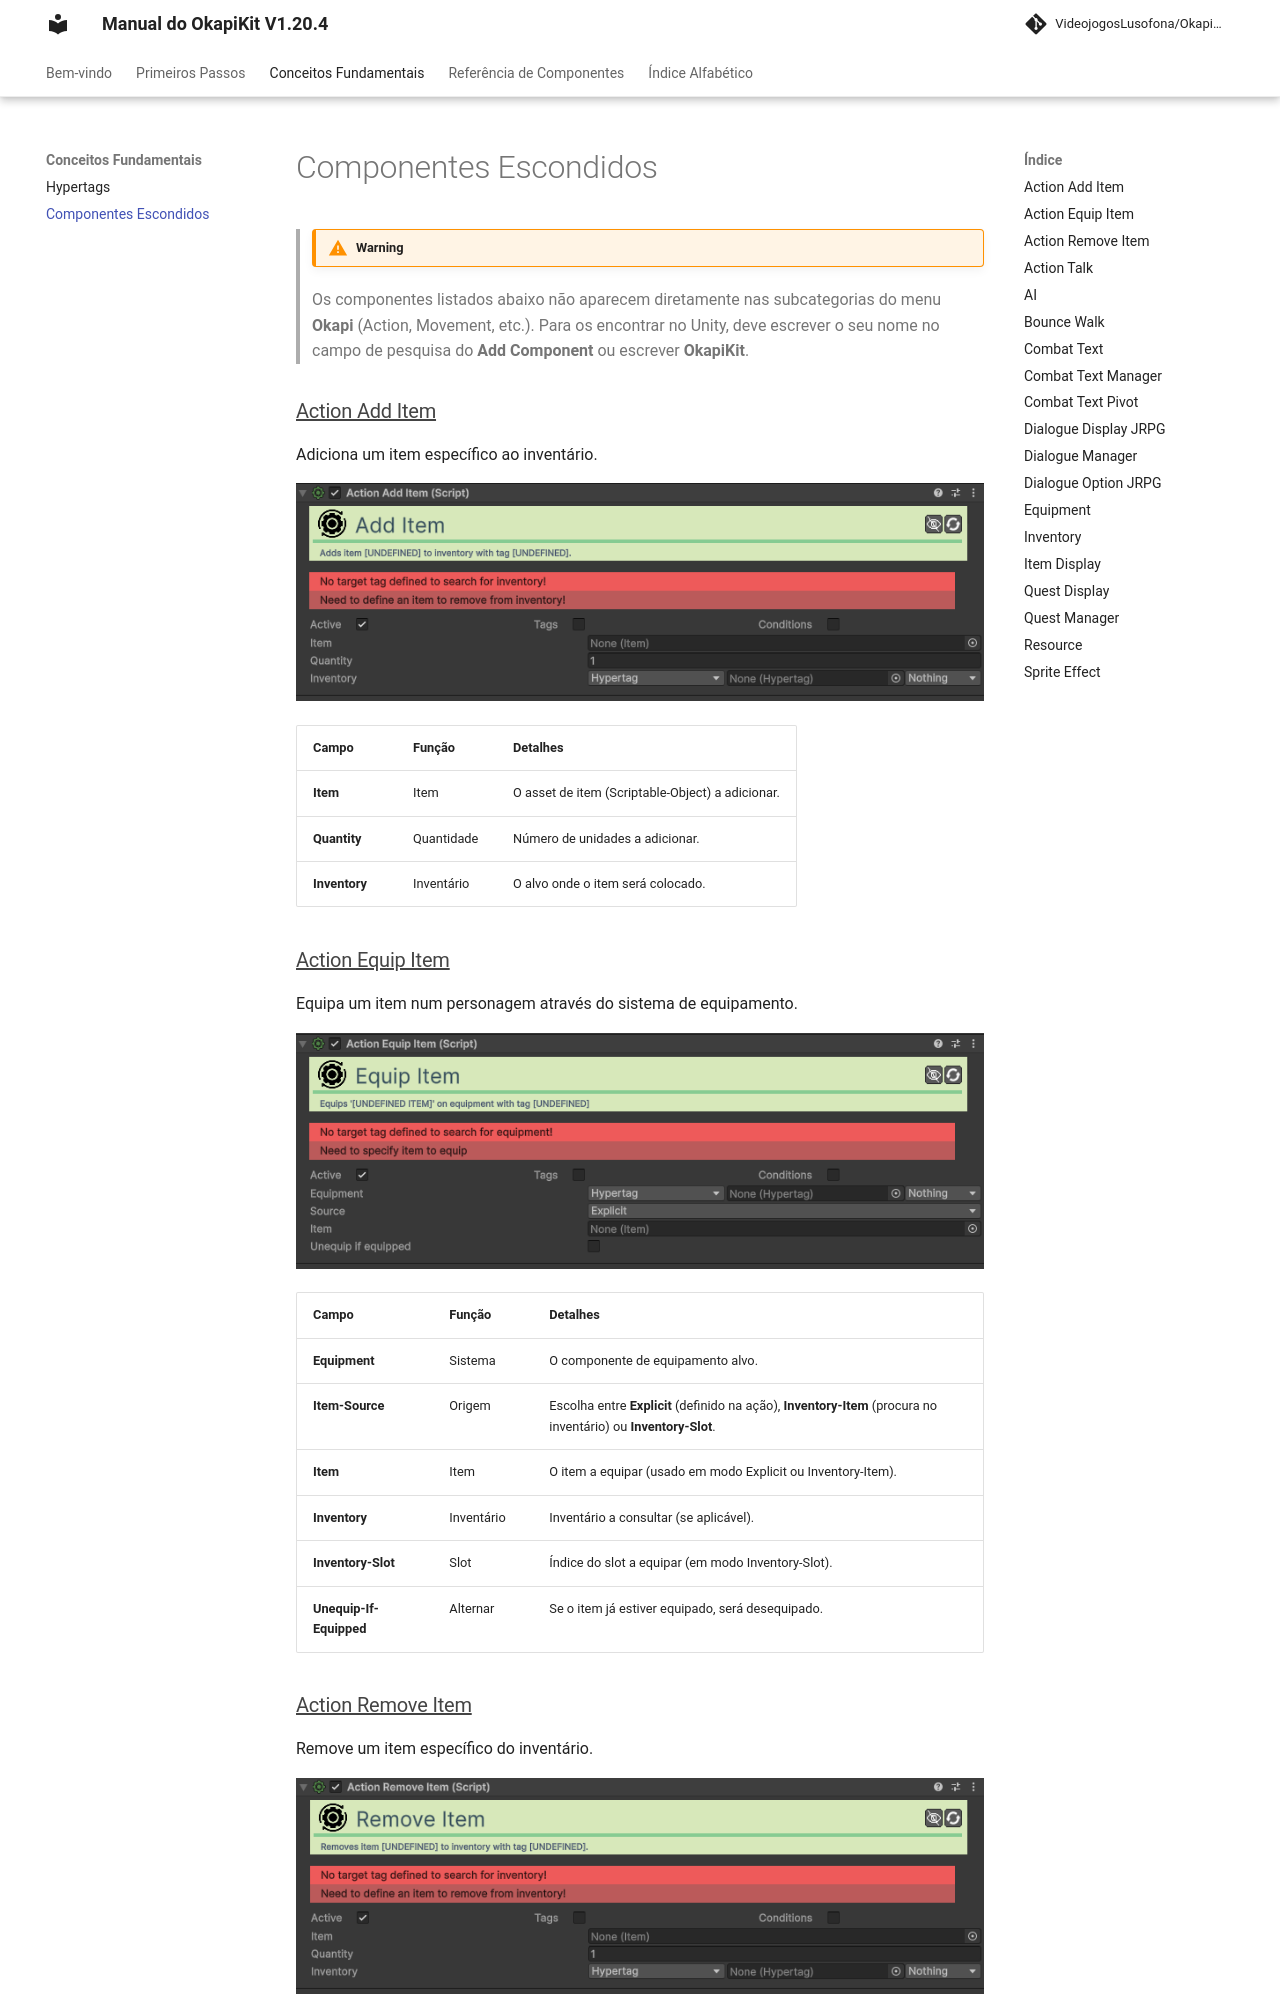

repository: pedrobaratafernandes/okapikit-manual · page: okapikit/index.html · generator: mkdocs


> !!!WARNING
> Os componentes listados abaixo não aparecem diretamente nas subcategorias do menu **Okapi** (Action, Movement, etc.). Para os encontrar no Unity, deve escrever o seu nome no campo de pesquisa do **Add Component** ou escrever **OkapiKit**.

### [Action Add Item](component/okapikit/Action-Add-Item.md)
Adiciona um item específico ao inventário.

![Add Item Action](assets/images/okapikit/Action-Add-Item.png)

| Campo | Função | Detalhes |
| :--- | :--- | :--- |
| **Item** | Item | O asset de item (Scriptable-Object) a adicionar. |
| **Quantity** | Quantidade | Número de unidades a adicionar. |
| **Inventory** | Inventário | O alvo onde o item será colocado. |

### [Action Equip Item](component/okapikit/Action-Equip-Item.md)
Equipa um item num personagem através do sistema de equipamento.

![Equip Item Action](assets/images/okapikit/Action-Equip-Item.png)

| Campo | Função | Detalhes |
| :--- | :--- | :--- |
| **Equipment** | Sistema | O componente de equipamento alvo. |
| **Item-Source** | Origem | Escolha entre **Explicit** (definido na ação), **Inventory-Item** (procura no inventário) ou **Inventory-Slot**. |
| **Item** | Item | O item a equipar (usado em modo Explicit ou Inventory-Item). |
| **Inventory** | Inventário | Inventário a consultar (se aplicável). |
| **Inventory-Slot** | Slot | Índice do slot a equipar (em modo Inventory-Slot). |
| **Unequip-If-Equipped**| Alternar | Se o item já estiver equipado, será desequipado. |
